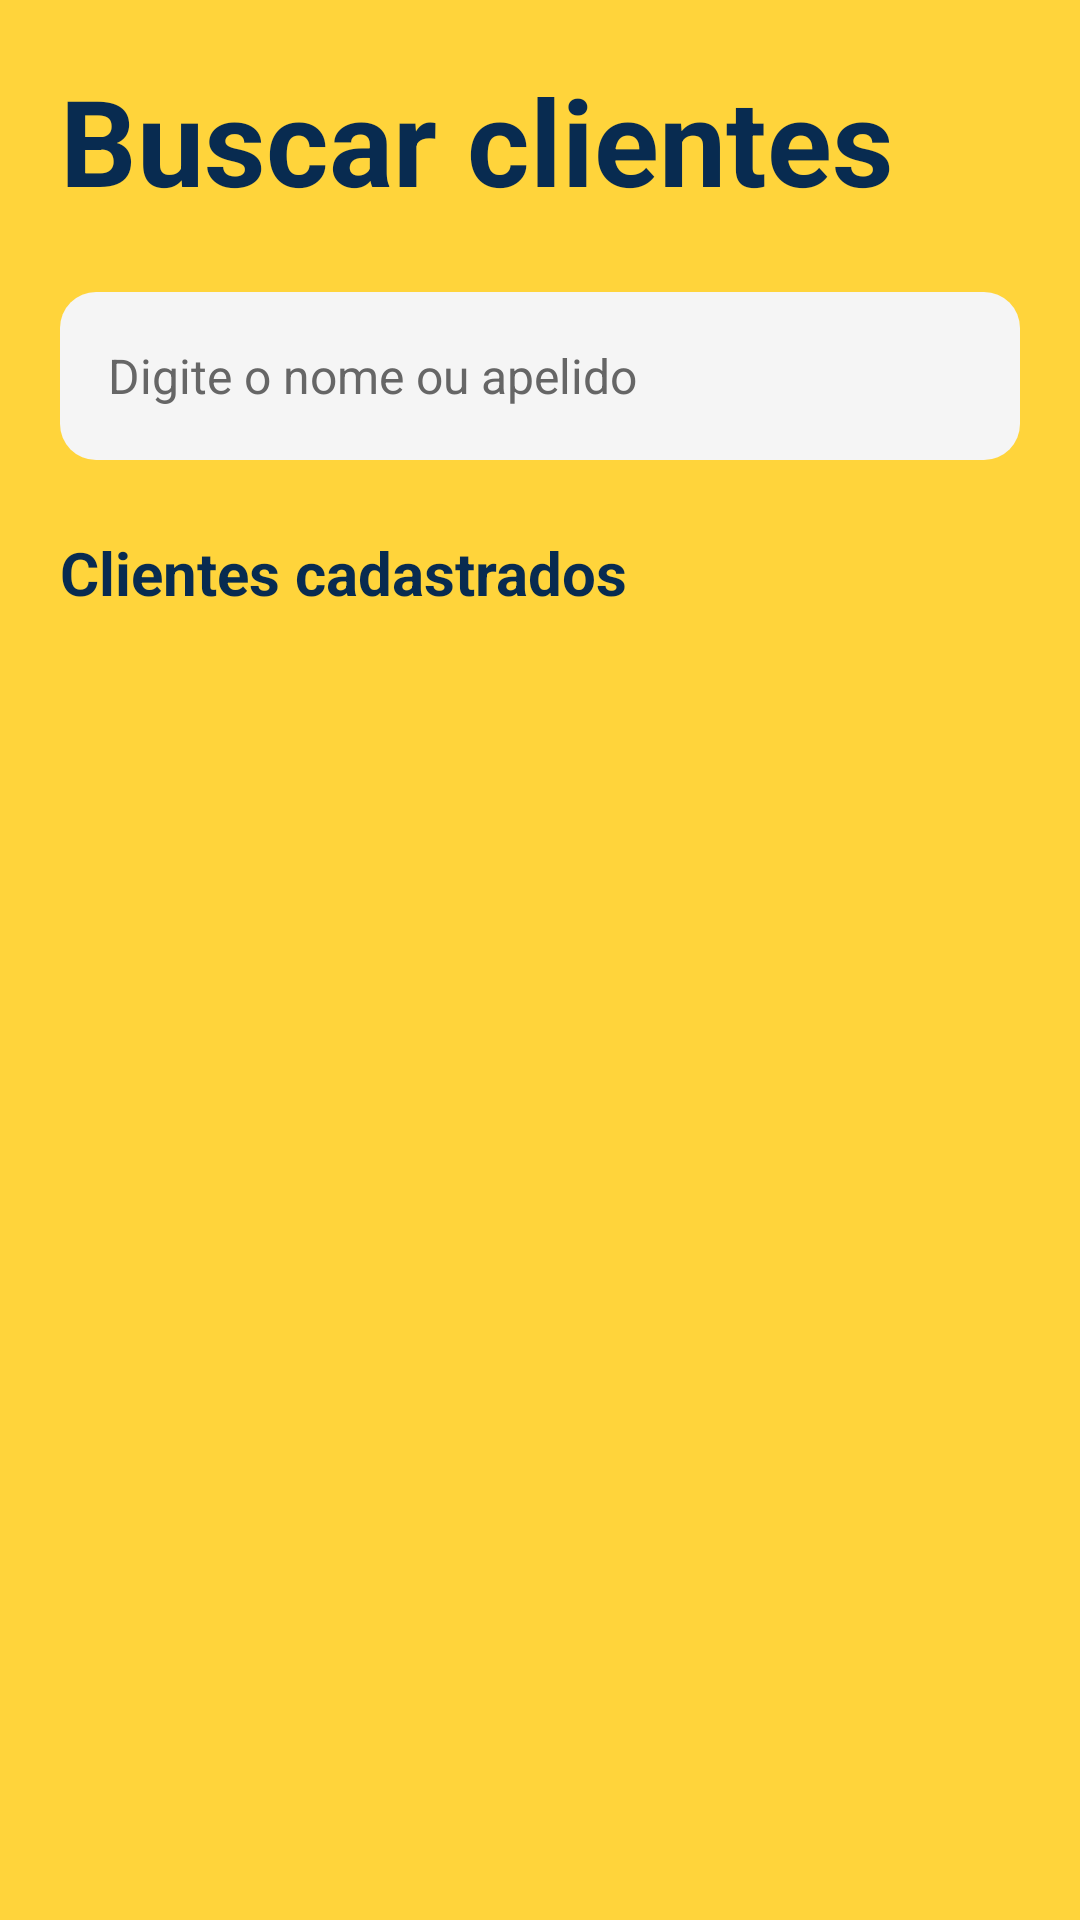

Layout XML and referenced resources for this Android screen:
<!-- AndroidManifest.xml: application theme Theme.LRCacambas -->
<!-- res/layout/activity_buscar_cliente.xml -->
<?xml version="1.0" encoding="utf-8"?>
<ScrollView xmlns:android="http://schemas.android.com/apk/res/android"
    android:id="@+id/main"
    android:layout_width="match_parent"
    android:layout_height="match_parent"
    android:background="@color/amarelo_principal"
    android:fillViewport="true">

    <LinearLayout
        android:layout_width="match_parent"
        android:layout_height="wrap_content"
        android:orientation="vertical"
        android:padding="20dp">

        <TextView
            android:layout_width="match_parent"
            android:layout_height="wrap_content"
            android:text="Buscar clientes"
            android:textColor="@color/azul_marinho"
            android:textSize="40sp"
            android:textStyle="bold"
            android:layout_marginBottom="24dp" />

        <EditText
            android:id="@+id/edtBuscarCliente"
            android:layout_width="match_parent"
            android:layout_height="56dp"
            android:background="@drawable/bg_botao_dialogo_secundario"
            android:hint="Digite o nome ou apelido"
            android:paddingStart="16dp"
            android:paddingEnd="16dp"
            android:singleLine="true"
            android:inputType="textCapSentences"
            android:textColor="@color/preto"
            android:textColorHint="@color/cinza_hint"
            android:textSize="16sp" />

        <TextView
            android:id="@+id/txtResultadoBusca"
            android:layout_width="match_parent"
            android:layout_height="wrap_content"
            android:layout_marginTop="24dp"
            android:layout_marginBottom="12dp"
            android:text="Clientes cadastrados"
            android:textColor="@color/azul_marinho"
            android:textSize="20sp"
            android:textStyle="bold" />

        <LinearLayout
            android:id="@+id/containerClientes"
            android:layout_width="match_parent"
            android:layout_height="wrap_content"
            android:orientation="vertical" />

        <TextView
            android:id="@+id/txtNenhumCliente"
            android:layout_width="match_parent"
            android:layout_height="wrap_content"
            android:layout_marginTop="20dp"
            android:gravity="center"
            android:text="Nenhum cliente encontrado."
            android:textColor="@color/cinza_hint"
            android:textSize="16sp"
            android:visibility="gone" />

    </LinearLayout>

</ScrollView>
<!-- resources referenced by this layout -->
<resources>
  <color name="amarelo_principal">#FFD43B</color>
  <color name="azul_marinho">#082B50</color>
  <color name="cinza_hint">#666666</color>
  <color name="preto">#222222</color>
  <!-- drawable bg_botao_dialogo_secundario (drawable) -->
  <?xml version="1.0" encoding="utf-8"?>
  <shape xmlns:android="http://schemas.android.com/apk/res/android">
      <solid android:color="@color/cinza_fundo" />
      <corners android:radius="12dp" />
  </shape>
  <style name="Theme.LRCacambas" parent="Base.Theme.LRCacambas" />
  <color name="cinza_fundo">#F5F5F5</color>
  <style name="Base.Theme.LRCacambas" parent="Theme.Material3.DayNight.NoActionBar">
          
          
      </style>
</resources>
